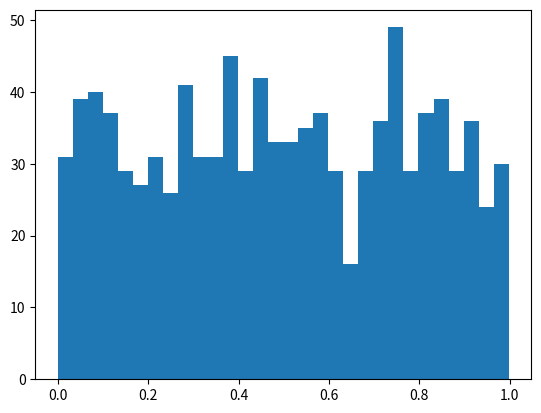
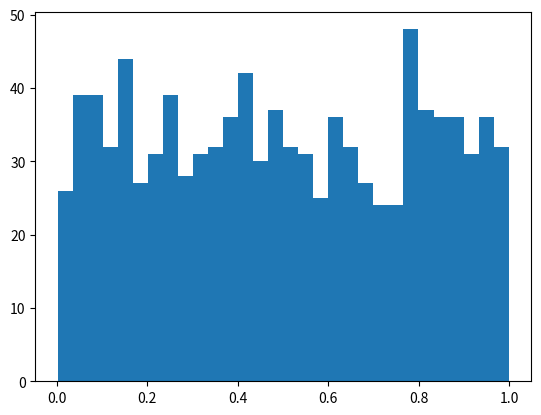
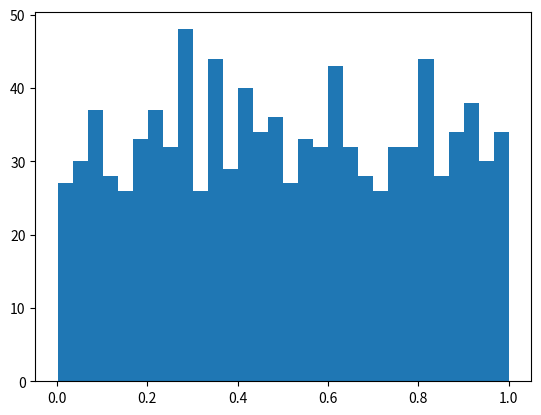
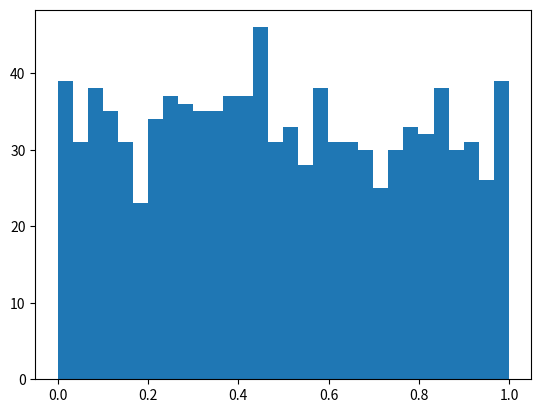
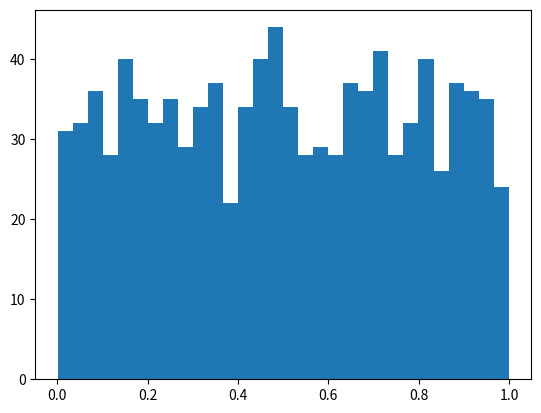
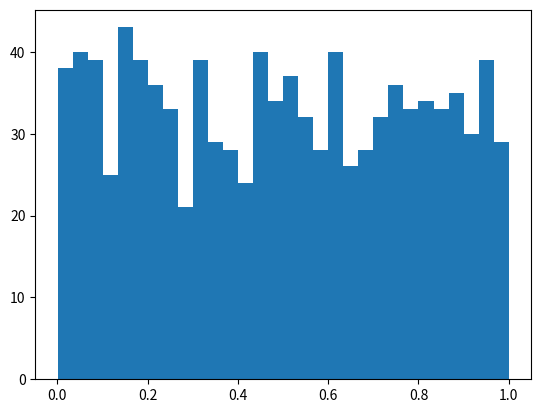
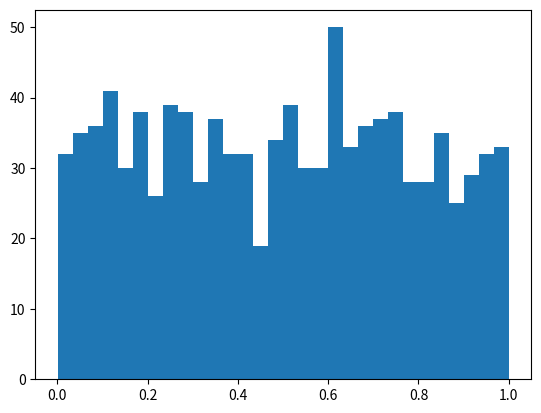
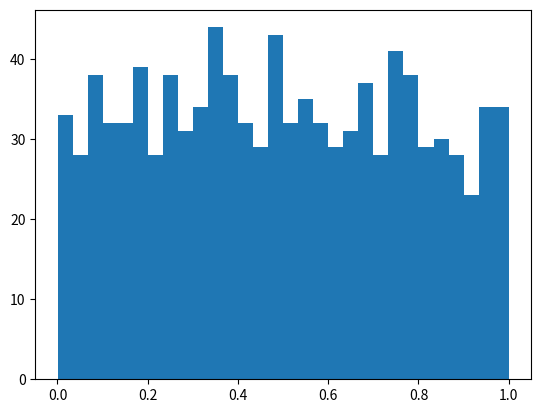
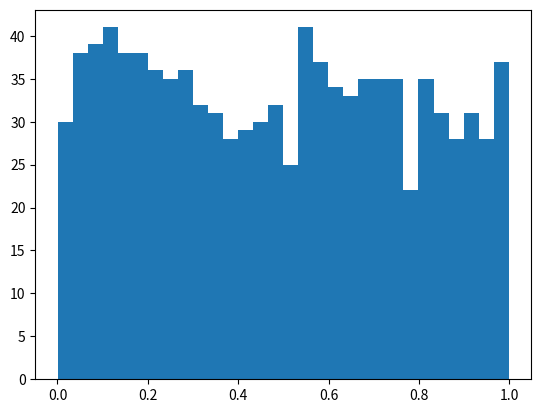
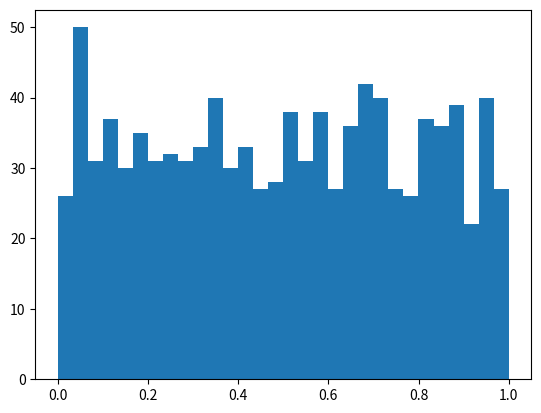
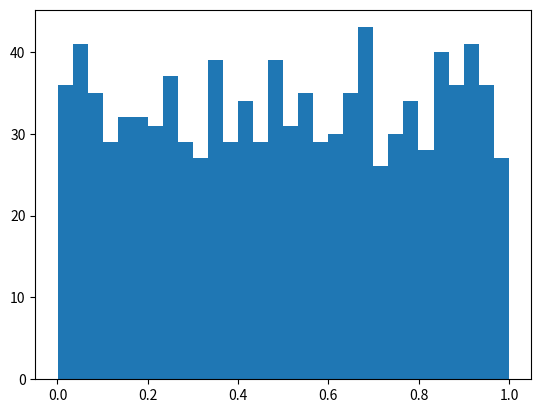
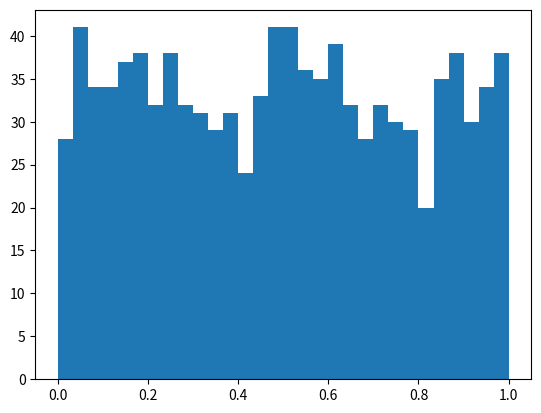
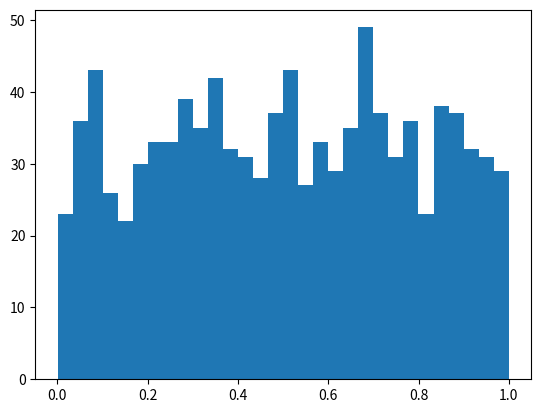
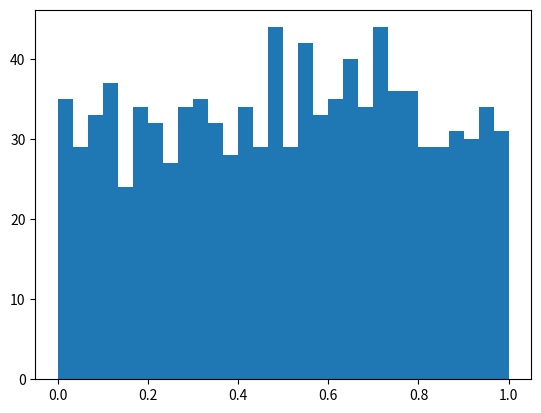
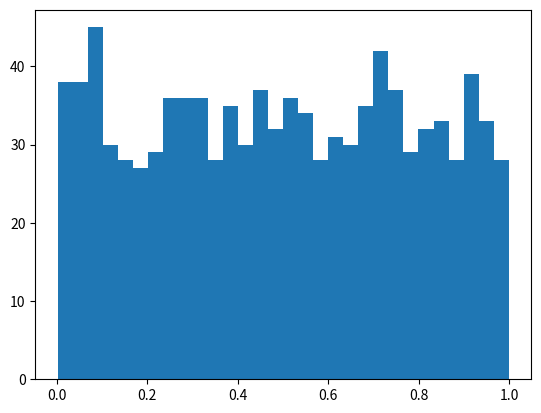
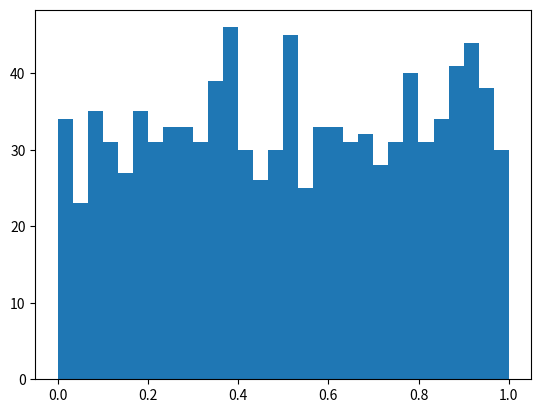

These figures' Python source, in order:
import matplotlib.pyplot as plt
import numpy as np
import time

plt.ion() # Turn on interactive mode

for i in range(50):
    plt.clf() # Clear current figure
    data = np.random.random(1000)
    plt.hist(data, bins=30) # 'bi no' corrected to 'bins'
    plt.draw()
    plt.pause(0.1) # Pause to see the update

plt.ioff() # Turn off interactive mode
plt.show()
